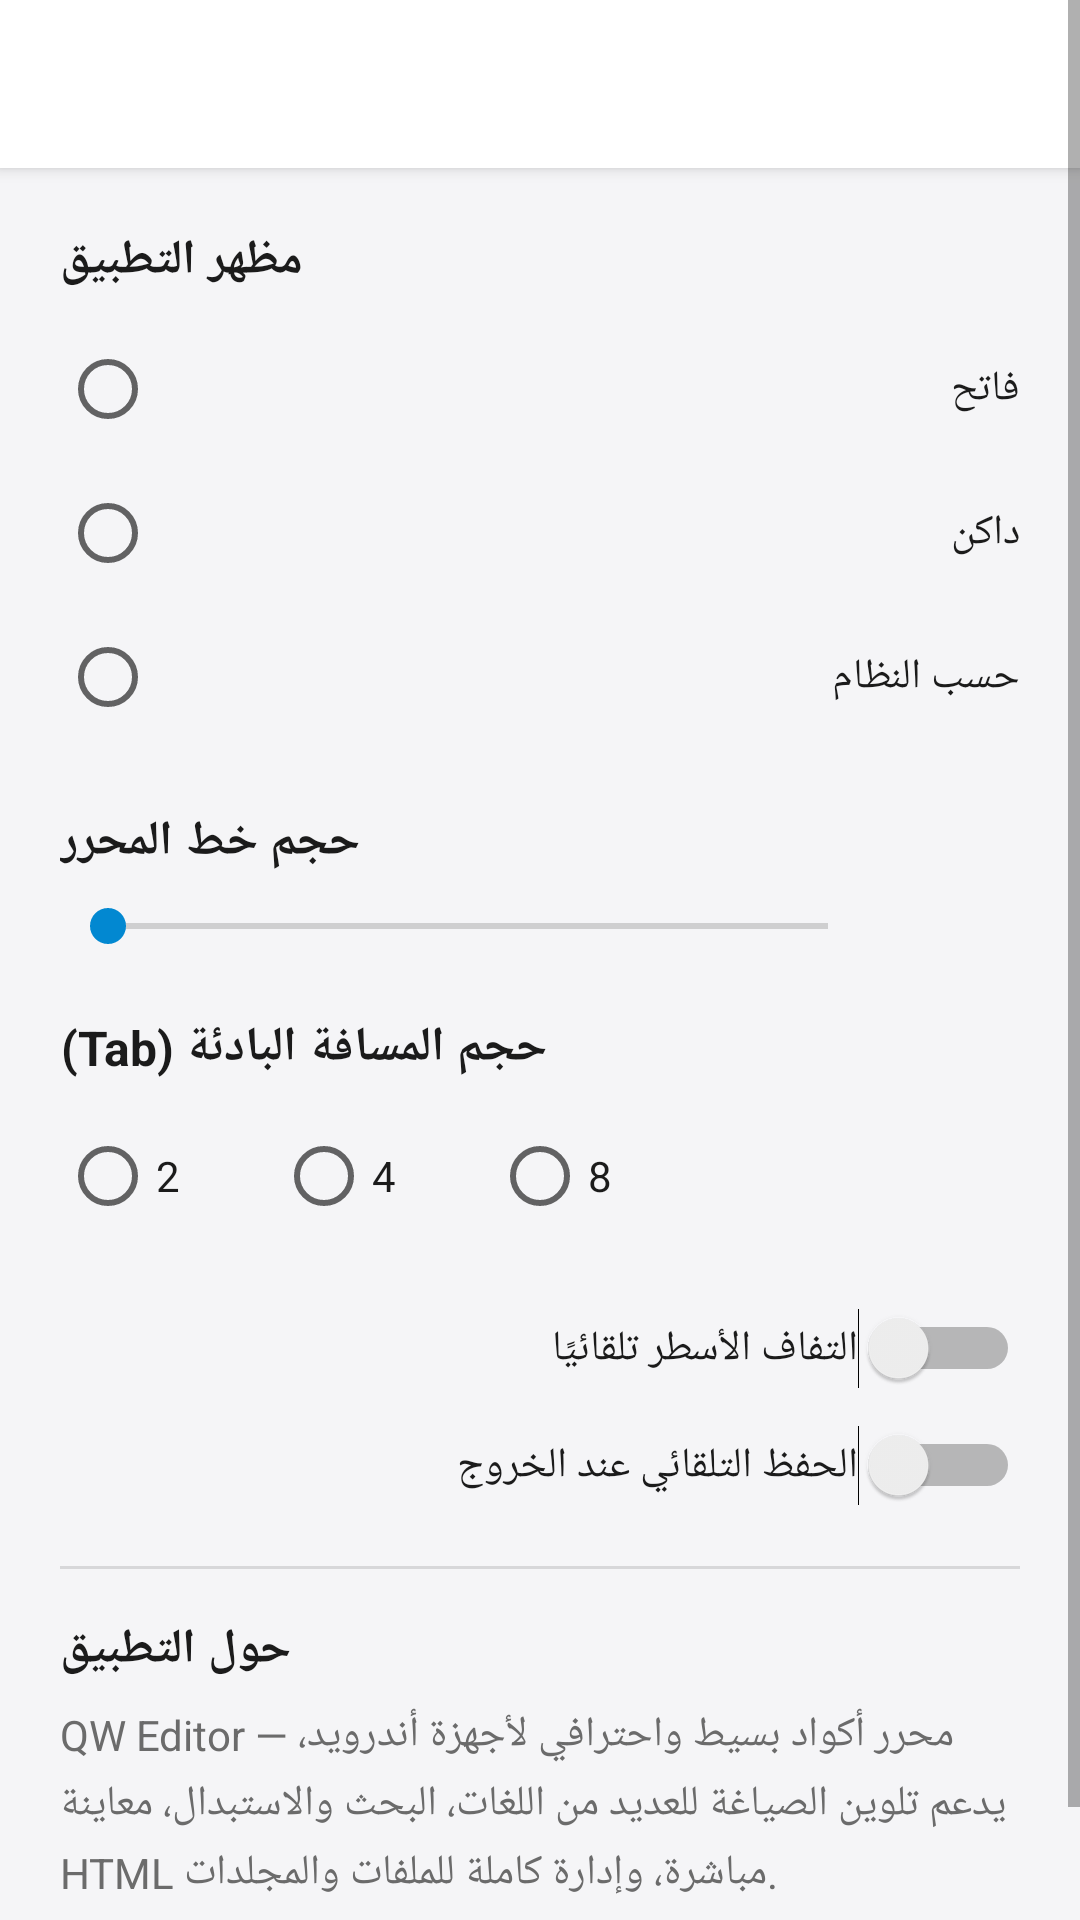

Write the Android layout XML for this screen, with the resource values it uses.
<!-- AndroidManifest.xml: application theme Theme.QWEditor -->
<!-- res/layout/activity_settings.xml -->
<?xml version="1.0" encoding="utf-8"?>
<ScrollView xmlns:android="http://schemas.android.com/apk/res/android"
    xmlns:tools="http://schemas.android.com/tools"
    android:layout_width="match_parent"
    android:layout_height="match_parent"
    android:background="@color/qw_bg"
    android:fillViewport="true">

<LinearLayout
    android:layout_width="match_parent"
    android:layout_height="wrap_content"
    android:orientation="vertical">

    <androidx.appcompat.widget.Toolbar
        android:id="@+id/settingsToolbar"
        android:layout_width="match_parent"
        android:layout_height="?attr/actionBarSize"
        android:background="@color/qw_bg_light"
        android:title="@string/settings_title"
        android:titleTextColor="@color/qw_text"
        android:elevation="3dp" />

    <LinearLayout
        android:layout_width="match_parent"
        android:layout_height="wrap_content"
        android:orientation="vertical"
        android:padding="20dp">

        
        <TextView
            android:layout_width="wrap_content"
            android:layout_height="wrap_content"
            android:text="@string/settings_theme"
            android:textColor="@color/qw_text"
            android:textSize="16sp"
            android:textStyle="bold" />

        <RadioGroup
            android:id="@+id/themeGroup"
            android:layout_width="match_parent"
            android:layout_height="wrap_content"
            android:orientation="vertical"
            android:layout_marginTop="8dp"
            android:layout_marginBottom="20dp">

            <RadioButton
                android:id="@+id/radioLight"
                android:layout_width="match_parent"
                android:layout_height="wrap_content"
                android:text="@string/theme_light"
                android:textColor="@color/qw_text" />

            <RadioButton
                android:id="@+id/radioDark"
                android:layout_width="match_parent"
                android:layout_height="wrap_content"
                android:text="@string/theme_dark"
                android:textColor="@color/qw_text" />

            <RadioButton
                android:id="@+id/radioSystem"
                android:layout_width="match_parent"
                android:layout_height="wrap_content"
                android:text="@string/theme_system"
                android:textColor="@color/qw_text" />
        </RadioGroup>

        
        <TextView
            android:layout_width="wrap_content"
            android:layout_height="wrap_content"
            android:text="@string/settings_font_size"
            android:textColor="@color/qw_text"
            android:textSize="16sp"
            android:textStyle="bold" />

        <LinearLayout
            android:layout_width="match_parent"
            android:layout_height="wrap_content"
            android:orientation="horizontal"
            android:gravity="center_vertical"
            android:layout_marginTop="8dp"
            android:layout_marginBottom="20dp">

            <SeekBar
                android:id="@+id/fontSeekBar"
                android:layout_width="0dp"
                android:layout_height="wrap_content"
                android:layout_weight="1"
                android:max="26"
                android:min="0" />

            <TextView
                android:id="@+id/fontSizeLabel"
                android:layout_width="48dp"
                android:layout_height="wrap_content"
                android:gravity="center"
                android:textColor="@color/qw_text"
                tools:text="14sp" />
        </LinearLayout>

        
        <TextView
            android:layout_width="wrap_content"
            android:layout_height="wrap_content"
            android:text="@string/settings_tab_size"
            android:textColor="@color/qw_text"
            android:textSize="16sp"
            android:textStyle="bold" />

        <RadioGroup
            android:id="@+id/tabSizeGroup"
            android:layout_width="match_parent"
            android:layout_height="wrap_content"
            android:orientation="horizontal"
            android:layout_marginTop="8dp"
            android:layout_marginBottom="20dp">

            <RadioButton
                android:id="@+id/tab2"
                android:layout_width="wrap_content"
                android:layout_height="wrap_content"
                android:text="2"
                android:textColor="@color/qw_text" />

            <RadioButton
                android:id="@+id/tab4"
                android:layout_width="wrap_content"
                android:layout_height="wrap_content"
                android:layout_marginStart="24dp"
                android:text="4"
                android:textColor="@color/qw_text" />

            <RadioButton
                android:id="@+id/tab8"
                android:layout_width="wrap_content"
                android:layout_height="wrap_content"
                android:layout_marginStart="24dp"
                android:text="8"
                android:textColor="@color/qw_text" />
        </RadioGroup>

        
        <LinearLayout
            android:layout_width="match_parent"
            android:layout_height="wrap_content"
            android:orientation="horizontal"
            android:gravity="center_vertical"
            android:layout_marginBottom="12dp">

            <TextView
                android:layout_width="0dp"
                android:layout_height="wrap_content"
                android:layout_weight="1"
                android:text="@string/settings_word_wrap"
                android:textColor="@color/qw_text" />

            <Switch
                android:id="@+id/switchWordWrap"
                android:layout_width="wrap_content"
                android:layout_height="wrap_content" />
        </LinearLayout>

        <LinearLayout
            android:layout_width="match_parent"
            android:layout_height="wrap_content"
            android:orientation="horizontal"
            android:gravity="center_vertical"
            android:layout_marginBottom="20dp">

            <TextView
                android:layout_width="0dp"
                android:layout_height="wrap_content"
                android:layout_weight="1"
                android:text="@string/settings_auto_save"
                android:textColor="@color/qw_text" />

            <Switch
                android:id="@+id/switchAutoSave"
                android:layout_width="wrap_content"
                android:layout_height="wrap_content" />
        </LinearLayout>

        <View
            android:layout_width="match_parent"
            android:layout_height="1dp"
            android:background="@color/qw_divider"
            android:layout_marginBottom="16dp" />

        <TextView
            android:layout_width="wrap_content"
            android:layout_height="wrap_content"
            android:text="@string/settings_about"
            android:textColor="@color/qw_text"
            android:textSize="16sp"
            android:textStyle="bold" />

        <TextView
            android:layout_width="match_parent"
            android:layout_height="wrap_content"
            android:layout_marginTop="8dp"
            android:text="@string/settings_about_text"
            android:textColor="@color/qw_text_secondary"
            android:lineSpacingExtra="4dp" />

        <TextView
            android:id="@+id/versionText"
            android:layout_width="match_parent"
            android:layout_height="wrap_content"
            android:layout_marginTop="10dp"
            android:textColor="@color/qw_text_secondary"
            android:textSize="12sp"
            tools:text="الإصدار 2.0" />

    </LinearLayout>
</LinearLayout>
</ScrollView>
<!-- resources referenced by this layout -->
<resources>
  <color name="qw_bg">#F5F5F7</color>
  <color name="qw_bg_light">#FFFFFF</color>
  <color name="qw_divider">#1F000000</color>
  <color name="qw_text">#1B1B1B</color>
  <color name="qw_text_secondary">#6B6B6B</color>
  <string name="settings_about">حول التطبيق</string>
  <string name="settings_about_text">QW Editor — محرر أكواد بسيط واحترافي لأجهزة أندرويد، يدعم تلوين الصياغة للعديد من اللغات، البحث والاستبدال، معاينة HTML مباشرة، وإدارة كاملة للملفات والمجلدات.</string>
  <string name="settings_auto_save">الحفظ التلقائي عند الخروج</string>
  <string name="settings_font_size">حجم خط المحرر</string>
  <string name="settings_tab_size">حجم المسافة البادئة (Tab)</string>
  <string name="settings_theme">مظهر التطبيق</string>
  <string name="settings_title">الإعدادات</string>
  <string name="settings_word_wrap">التفاف الأسطر تلقائيًا</string>
  <string name="theme_dark">داكن</string>
  <string name="theme_light">فاتح</string>
  <string name="theme_system">حسب النظام</string>
  <style name="Theme.QWEditor" parent="Theme.MaterialComponents.DayNight.NoActionBar">
          <item name="colorPrimary">@color/qw_accent</item>
          <item name="colorPrimaryDark">@color/qw_bg</item>
          <item name="colorAccent">@color/qw_accent</item>
          <item name="colorSurface">@color/qw_bg_light</item>
          <item name="colorOnSurface">@color/qw_text</item>
          <item name="colorControlHighlight">@color/qw_divider</item>
          <item name="android:windowBackground">@color/qw_bg</item>
          <item name="android:statusBarColor">@color/qw_bg_light</item>
      </style>
  <color name="qw_accent">#0288D1</color>
</resources>
